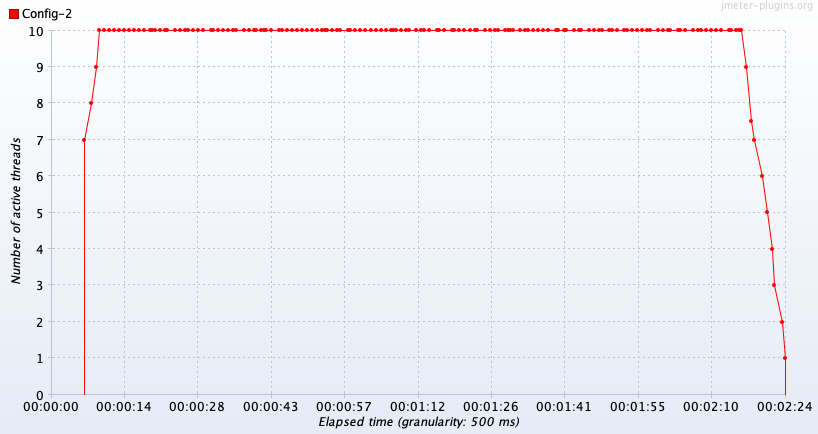

The file beside this chart, header and first rows:
Elapsed time; Config-2
15:32:56,0; 7.0
15:32:57,500; 8.0
15:32:58,500; 9.0
15:32:59,0; 10.0
15:33:00,0; 10.0
15:33:01,0; 10.0
15:33:02,0; 10.0
15:33:03,0; 10.0
15:33:04,0; 10.0
15:33:05,0; 10.0
15:33:06,0; 10.0
15:33:07,0; 10.0
15:33:08,0; 10.0
15:33:09,0; 10.0
15:33:09,500; 10.0
15:33:10,0; 10.0
15:33:11,0; 10.0
15:33:12,0; 10.0
15:33:12,500; 10.0
15:33:14,0; 10.0
15:33:15,0; 10.0
15:33:16,0; 10.0
15:33:16,500; 10.0
15:33:17,500; 10.0
15:33:18,500; 10.0
15:33:19,500; 10.0
15:33:21,0; 10.0
15:33:21,500; 10.0
15:33:22,500; 10.0
15:33:23,500; 10.0
15:33:24,500; 10.0
15:33:25,500; 10.0
15:33:26,0; 10.0
15:33:27,500; 10.0
15:33:28,500; 10.0
15:33:29,500; 10.0
15:33:30,0; 10.0
15:33:31,0; 10.0
15:33:31,500; 10.0
15:33:32,0; 10.0
15:33:33,0; 10.0
15:33:34,500; 10.0
15:33:35,0; 10.0
15:33:36,0; 10.0
15:33:37,0; 10.0
15:33:38,0; 10.0
15:33:39,0; 10.0
15:33:40,0; 10.0
15:33:41,0; 10.0
15:33:42,0; 10.0
15:33:43,0; 10.0
15:33:43,500; 10.0
15:33:44,0; 10.0
15:33:45,0; 10.0
15:33:46,0; 10.0
15:33:46,500; 10.0
15:33:48,0; 10.0
15:33:48,500; 10.0
15:33:49,500; 10.0
15:33:50,500; 10.0
... 89 more rows
